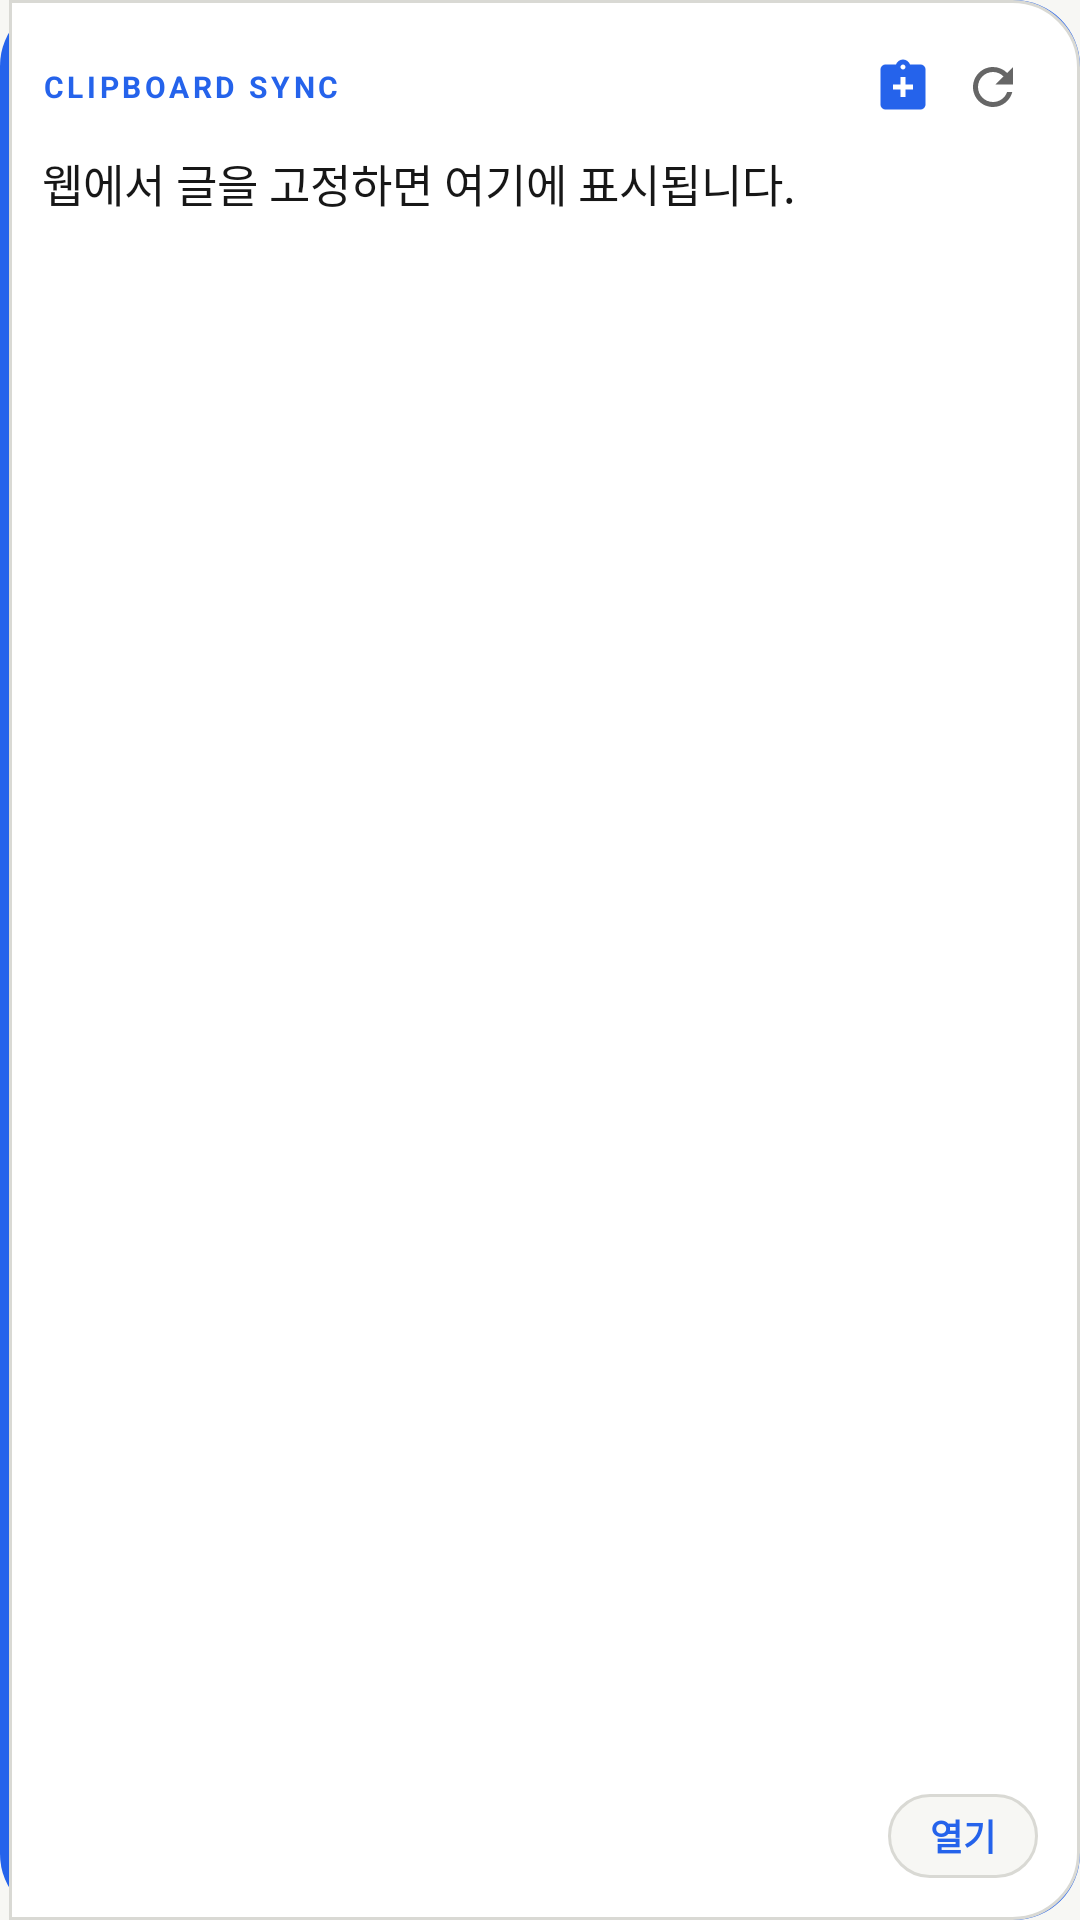

This screen was rendered from an Android layout file. Write that file and the resources it references.
<!-- AndroidManifest.xml: application theme Theme.PostIt -->
<!-- res/layout/widget_postit.xml -->
<?xml version="1.0" encoding="utf-8"?>
<LinearLayout xmlns:android="http://schemas.android.com/apk/res/android"
    android:layout_width="match_parent"
    android:layout_height="match_parent"
    android:orientation="vertical"
    android:background="@drawable/widget_bg"
    android:padding="14dp">

    <LinearLayout
        android:layout_width="match_parent"
        android:layout_height="wrap_content"
        android:orientation="horizontal"
        android:gravity="center_vertical">

        <TextView
            android:id="@+id/widget_eyebrow"
            android:layout_width="0dp"
            android:layout_height="wrap_content"
            android:layout_weight="1"
            android:text="@string/eyebrow"
            android:textColor="@color/accent"
            android:textSize="10sp"
            android:textStyle="bold"
            android:letterSpacing="0.12"
            android:maxLines="1"
            android:ellipsize="end" />

        <ImageView
            android:id="@+id/widget_save_clip"
            android:layout_width="30dp"
            android:layout_height="30dp"
            android:padding="5dp"
            android:src="@drawable/ic_clipboard_add"
            android:background="@drawable/widget_body_ripple"
            android:contentDescription="@string/widget_save_clip" />

        <ImageView
            android:id="@+id/widget_refresh"
            android:layout_width="30dp"
            android:layout_height="30dp"
            android:padding="5dp"
            android:src="@drawable/ic_refresh"
            android:background="@drawable/widget_body_ripple"
            android:contentDescription="@string/widget_refresh" />
    </LinearLayout>

    <TextView
        android:id="@+id/widget_text"
        android:layout_width="match_parent"
        android:layout_height="0dp"
        android:layout_weight="1"
        android:layout_marginTop="6dp"
        android:background="@drawable/widget_body_ripple"
        android:text="@string/widget_empty"
        android:textColor="@color/text"
        android:textSize="15sp"
        android:lineSpacingMultiplier="1.25"
        android:ellipsize="end"
        android:gravity="top|start" />

    <LinearLayout
        android:layout_width="match_parent"
        android:layout_height="wrap_content"
        android:layout_marginTop="4dp"
        android:orientation="horizontal"
        android:gravity="center_vertical">

        <TextView
            android:id="@+id/widget_footer"
            android:layout_width="0dp"
            android:layout_height="wrap_content"
            android:layout_weight="1"
            android:textColor="@color/muted"
            android:textSize="10sp"
            android:maxLines="1"
            android:ellipsize="end" />

        
        <TextView
            android:id="@+id/widget_open"
            android:layout_width="wrap_content"
            android:layout_height="28dp"
            android:paddingStart="14dp"
            android:paddingEnd="14dp"
            android:gravity="center"
            android:background="@drawable/pill_outline"
            android:text="@string/widget_open"
            android:textColor="@color/accent"
            android:textSize="12sp"
            android:textStyle="bold" />
    </LinearLayout>
</LinearLayout>
<!-- resources referenced by this layout -->
<resources>
  <color name="accent">#FF2563EB</color>
  <color name="muted">#FF666666</color>
  <color name="text">#FF171717</color>
  <!-- drawable ic_clipboard_add (drawable) -->
  <vector xmlns:android="http://schemas.android.com/apk/res/android"
      android:width="20dp" android:height="20dp"
      android:viewportWidth="24" android:viewportHeight="24"
      android:tint="@color/accent">
      <path android:fillColor="#FF000000"
          android:pathData="M19,3h-4.18C14.4,1.84 13.3,1 12,1S9.6,1.84 9.18,3H5C3.9,3 3,3.9 3,5v14c0,1.1 0.9,2 2,2h14c1.1,0 2,-0.9 2,-2V5C21,3.9 20.1,3 19,3zM12,3c0.55,0 1,0.45 1,1s-0.45,1 -1,1s-1,-0.45 -1,-1S11.45,3 12,3zM13,16h-2v-3H8v-2h3V8h2v3h3v2h-3V16z" />
  </vector>
  <!-- drawable ic_refresh (drawable) -->
  <vector xmlns:android="http://schemas.android.com/apk/res/android"
      android:width="20dp" android:height="20dp"
      android:viewportWidth="24" android:viewportHeight="24"
      android:tint="@color/muted">
      <path android:fillColor="#FF000000"
          android:pathData="M17.65,6.35C16.2,4.9 14.21,4 12,4c-4.42,0 -7.99,3.58 -8,8s3.58,8 8,8c3.73,0 6.84,-2.55 7.73,-6h-2.08c-0.82,2.33 -3.04,4 -5.65,4c-3.31,0 -6,-2.69 -6,-6s2.69,-6 6,-6c1.66,0 3.14,0.69 4.22,1.78L13,11h7V4l-2.35,2.35z" />
  </vector>
  <!-- drawable pill_outline (drawable) -->
  <?xml version="1.0" encoding="utf-8"?>
  <ripple xmlns:android="http://schemas.android.com/apk/res/android"
      android:color="@color/accent_soft">
      <item>
          <shape android:shape="rectangle">
              <solid android:color="@color/bg" />
              <corners android:radius="999dp" />
              <stroke android:width="1dp" android:color="@color/line" />
          </shape>
      </item>
  </ripple>
  <!-- drawable widget_bg (drawable) -->
  <?xml version="1.0" encoding="utf-8"?>
  <layer-list xmlns:android="http://schemas.android.com/apk/res/android">
      <item>
          <shape android:shape="rectangle">
              <solid android:color="@color/accent" />
              <corners android:radius="22dp" />
          </shape>
      </item>
      <item android:left="3dp">
          <shape android:shape="rectangle">
              <solid android:color="@color/surface" />
              <corners
                  android:topLeftRadius="0dp"
                  android:bottomLeftRadius="0dp"
                  android:topRightRadius="22dp"
                  android:bottomRightRadius="22dp" />
              <stroke android:width="1dp" android:color="@color/line" />
          </shape>
      </item>
  </layer-list>
  <!-- drawable widget_body_ripple (drawable) -->
  <?xml version="1.0" encoding="utf-8"?>
  <ripple xmlns:android="http://schemas.android.com/apk/res/android"
      android:color="@color/accent_soft">
      <item android:drawable="@android:color/transparent" />
  </ripple>
  <string name="eyebrow">CLIPBOARD SYNC</string>
  <string name="widget_empty">웹에서 글을 고정하면 여기에 표시됩니다.</string>
  <string name="widget_open">열기</string>
  <string name="widget_refresh">새로 고침</string>
  <string name="widget_save_clip">클립보드 저장</string>
  <color name="accent_soft">#FFDBEAFE</color>
  <color name="bg">#FFF7F7F4</color>
  <color name="line">#FFD9D9D4</color>
  <color name="surface">#FFFFFFFF</color>
  <color name="on_accent">#FFFFFFFF</color>
  <color name="danger">#FFDC2626</color>
</resources>
